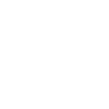
t = 0.00 s
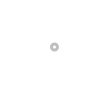
t = 0.25 s
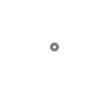
t = 0.50 s
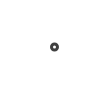
t = 0.75 s
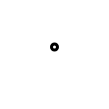
t = 1.00 s

The animated SVG that drew these frames (rendered in a browser with its animation timeline set to each time). Animation: 2 SMIL elements (animate=2); one cycle of 1.00 s.

<svg width="109px" height="109px" viewBox="0 0 px 109px" xmlns="http://www.w3.org/2000/svg" xmlns:xlink="http://www.w3.org/1999/xlink" xml:space="preserve" version="1.1"  baseProfile="full">
<path d="M54.5,44 c -1.66,0 -3,1.34 -3,3 0,1.66 1.34,3 3,3 1.66,0 3,-1.34 3,-3 0,-1.66 -1.34,-3 -3,-3" style="fill:none;stroke:black;stroke-width:3;opacity:0">
  <animate attributeType="CSS" attributeName="opacity" from="0" to="1" begin="0s" dur="1s" repeatCount="0" fill="freeze" />
</path>
<path d="M54.5,88 c -1.66,0 -3,1.34 -3,3 0,1.66 1.34,3 3,3 1.66,0 3,-1.34 3,-3 0,-1.66 -1.34,-3 -3,-3" style="fill:none;stroke:black;stroke-width:3;opacity:0">
  <animate attributeType="CSS" attributeName="opacity" from="0" to="1" begin="1s" dur="1s" repeatCount="0" fill="freeze" />
</path>
</svg>
